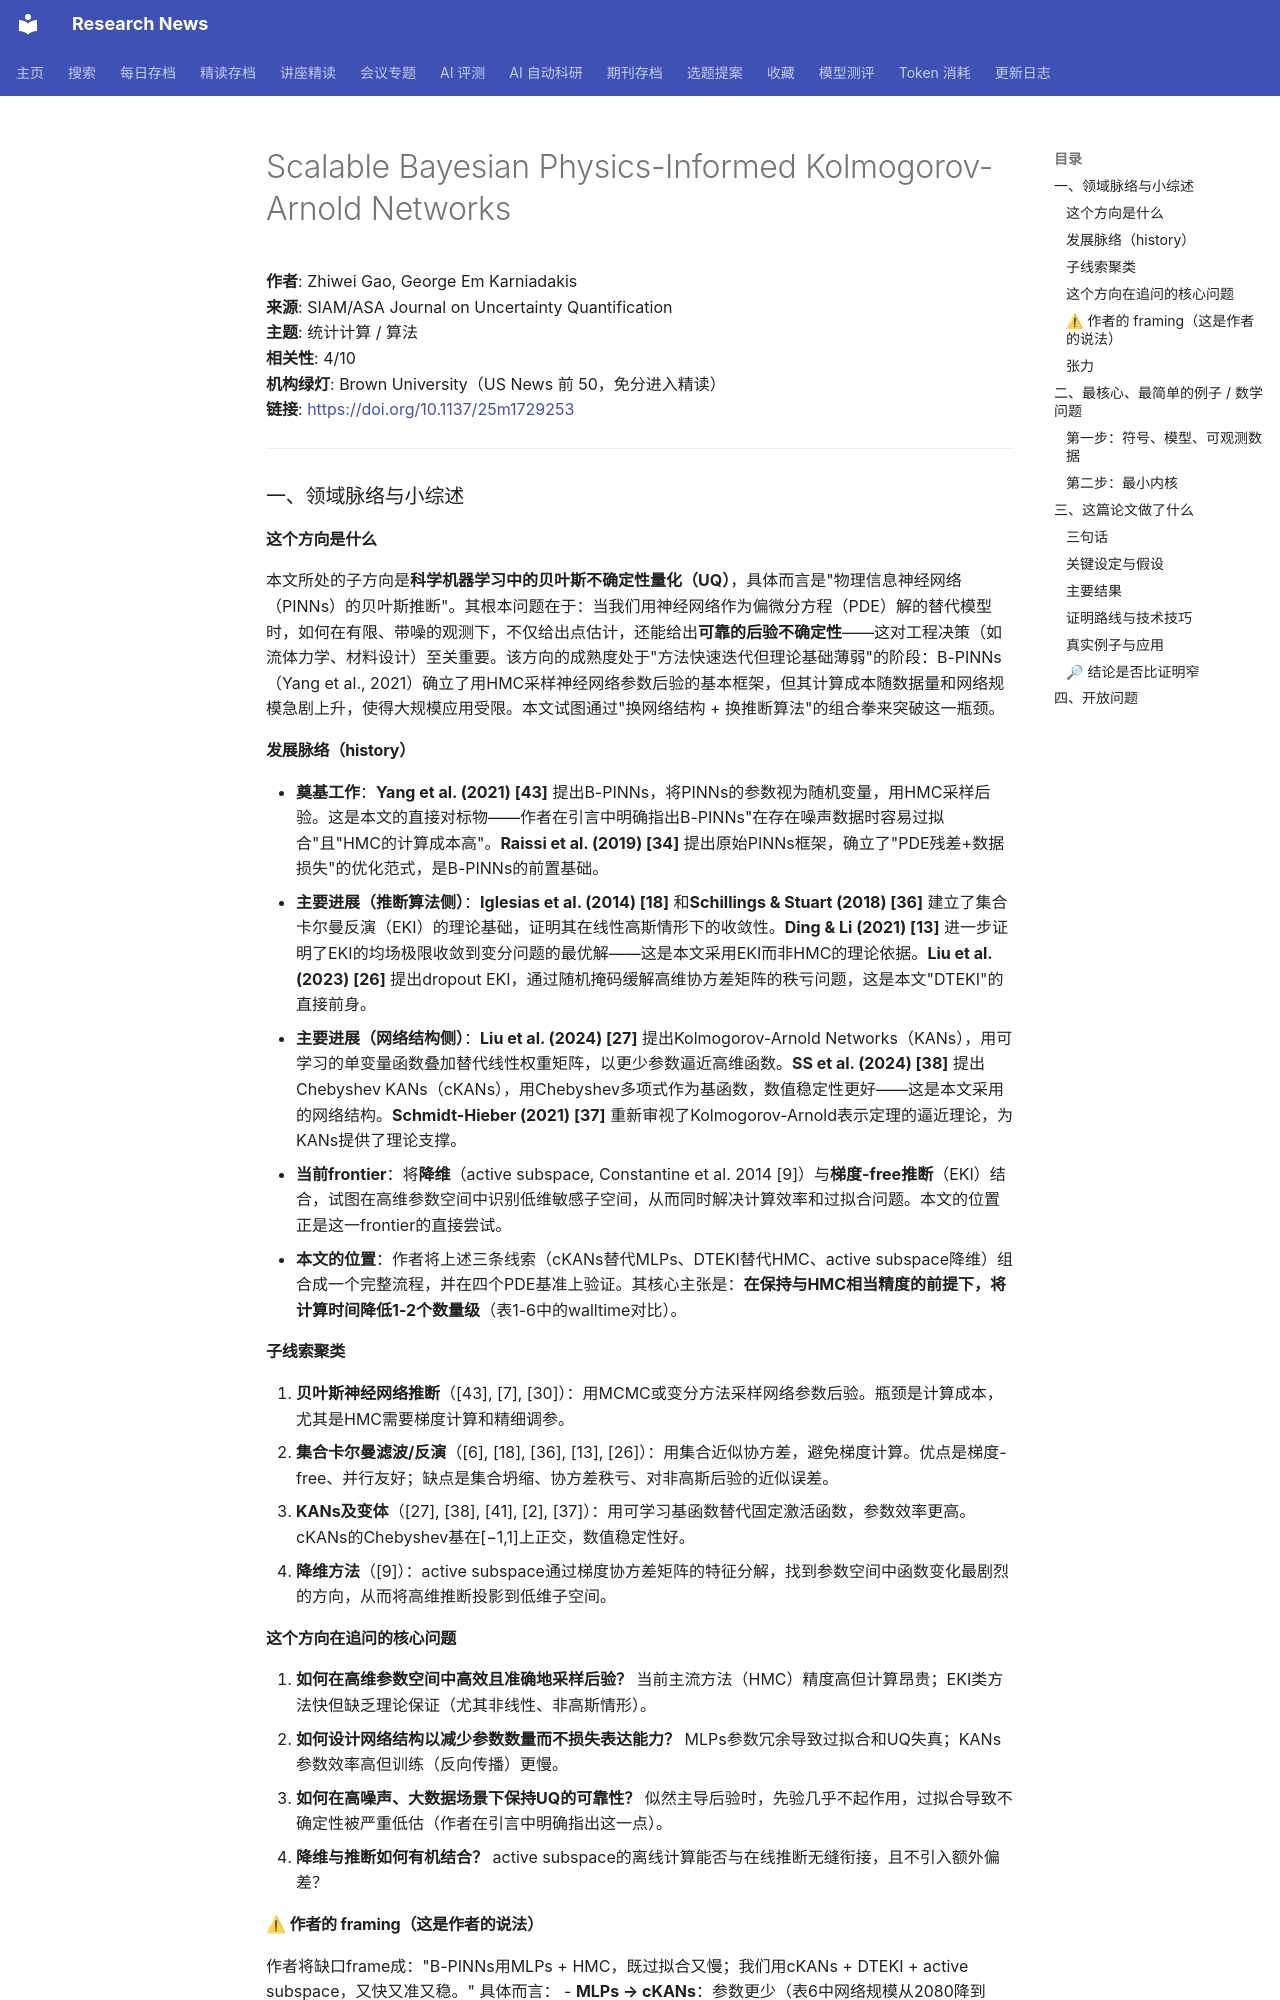

repository: cxy0714/research-news · page: deep_reads/2026-10-17-10.1137_25m1729253/index.html · generator: mkdocs

# Scalable Bayesian Physics-Informed Kolmogorov-Arnold Networks

**作者**: Zhiwei Gao, George Em Karniadakis  
**来源**: SIAM/ASA Journal on Uncertainty Quantification  
**主题**: 统计计算 / 算法  
**相关性**: 4/10  
**机构绿灯**: Brown University（US News 前 50，免分进入精读）  
**链接**: <https://doi.org/10.1137/25m1729253>

---

### 一、领域脉络与小综述

#### 这个方向是什么

本文所处的子方向是**科学机器学习中的贝叶斯不确定性量化（UQ）**，具体而言是"物理信息神经网络（PINNs）的贝叶斯推断"。其根本问题在于：当我们用神经网络作为偏微分方程（PDE）解的替代模型时，如何在有限、带噪的观测下，不仅给出点估计，还能给出**可靠的后验不确定性**——这对工程决策（如流体力学、材料设计）至关重要。该方向的成熟度处于"方法快速迭代但理论基础薄弱"的阶段：B-PINNs（Yang et al., 2021）确立了用HMC采样神经网络参数后验的基本框架，但其计算成本随数据量和网络规模急剧上升，使得大规模应用受限。本文试图通过"换网络结构 + 换推断算法"的组合拳来突破这一瓶颈。

#### 发展脉络（history）

- **奠基工作**：**Yang et al. (2021) [43]** 提出B-PINNs，将PINNs的参数视为随机变量，用HMC采样后验。这是本文的直接对标物——作者在引言中明确指出B-PINNs"在存在噪声数据时容易过拟合"且"HMC的计算成本高"。**Raissi et al. (2019) [34]** 提出原始PINNs框架，确立了"PDE残差+数据损失"的优化范式，是B-PINNs的前置基础。
- **主要进展（推断算法侧）**：**Iglesias et al. (2014) [18]** 和**Schillings & Stuart (2018) [36]** 建立了集合卡尔曼反演（EKI）的理论基础，证明其在线性高斯情形下的收敛性。**Ding & Li (2021) [13]** 进一步证明了EKI的均场极限收敛到变分问题的最优解——这是本文采用EKI而非HMC的理论依据。**Liu et al. (2023) [26]** 提出dropout EKI，通过随机掩码缓解高维协方差矩阵的秩亏问题，这是本文"DTEKI"的直接前身。
- **主要进展（网络结构侧）**：**Liu et al. (2024) [27]** 提出Kolmogorov-Arnold Networks（KANs），用可学习的单变量函数叠加替代线性权重矩阵，以更少参数逼近高维函数。**SS et al. (2024) [38]** 提出Chebyshev KANs（cKANs），用Chebyshev多项式作为基函数，数值稳定性更好——这是本文采用的网络结构。**Schmidt-Hieber (2021) [37]** 重新审视了Kolmogorov-Arnold表示定理的逼近理论，为KANs提供了理论支撑。
- **当前frontier**：将**降维**（active subspace, Constantine et al. 2014 [9]）与**梯度-free推断**（EKI）结合，试图在高维参数空间中识别低维敏感子空间，从而同时解决计算效率和过拟合问题。本文的位置正是这一frontier的直接尝试。
- **本文的位置**：作者将上述三条线索（cKANs替代MLPs、DTEKI替代HMC、active subspace降维）组合成一个完整流程，并在四个PDE基准上验证。其核心主张是：**在保持与HMC相当精度的前提下，将计算时间降低1-2个数量级**（表1-6中的walltime对比）。

#### 子线索聚类

1. **贝叶斯神经网络推断**（[43], [7], [30]）：用MCMC或变分方法采样网络参数后验。瓶颈是计算成本，尤其是HMC需要梯度计算和精细调参。
2. **集合卡尔曼滤波/反演**（[6], [18], [36], [13], [26]）：用集合近似协方差，避免梯度计算。优点是梯度-free、并行友好；缺点是集合坍缩、协方差秩亏、对非高斯后验的近似误差。
3. **KANs及变体**（[27], [38], [41], [2], [37]）：用可学习基函数替代固定激活函数，参数效率更高。cKANs的Chebyshev基在[−1,1]上正交，数值稳定性好。
4. **降维方法**（[9]）：active subspace通过梯度协方差矩阵的特征分解，找到参数空间中函数变化最剧烈的方向，从而将高维推断投影到低维子空间。

#### 这个方向在追问的核心问题

1. **如何在高维参数空间中高效且准确地采样后验？** 当前主流方法（HMC）精度高但计算昂贵；EKI类方法快但缺乏理论保证（尤其非线性、非高斯情形）。
2. **如何设计网络结构以减少参数数量而不损失表达能力？** MLPs参数冗余导致过拟合和UQ失真；KANs参数效率高但训练（反向传播）更慢。
3. **如何在高噪声、大数据场景下保持UQ的可靠性？** 似然主导后验时，先验几乎不起作用，过拟合导致不确定性被严重低估（作者在引言中明确指出这一点）。
4. **降维与推断如何有机结合？** active subspace的离线计算能否与在线推断无缝衔接，且不引入额外偏差？
